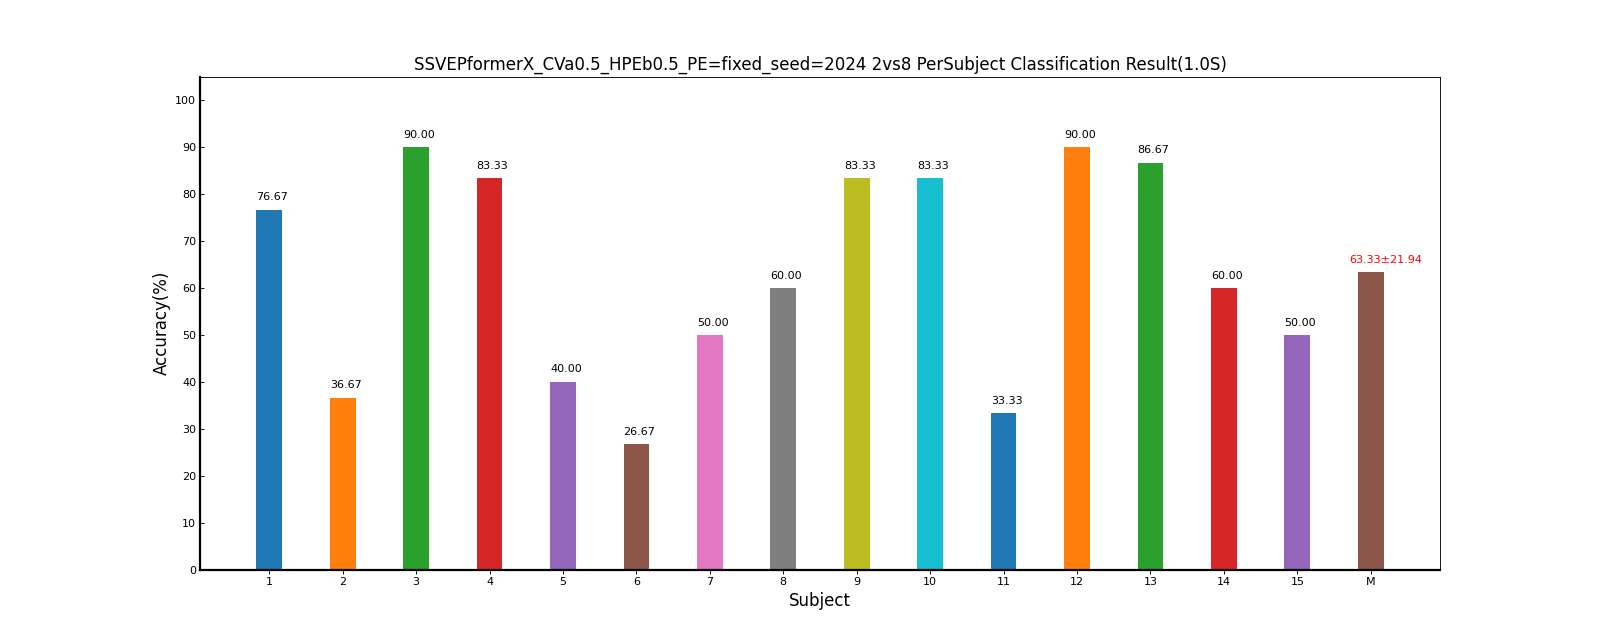

The table this chart was drawn from, first rows:
Fold1, Mean±Std
76.67, 76.67±0.00
36.67, 36.67±0.00
90.00, 90.00±0.00
83.33, 83.33±0.00
40.00, 40.00±0.00
26.67, 26.67±0.00
50.00, 50.00±0.00
60.00, 60.00±0.00
83.33, 83.33±0.00
83.33, 83.33±0.00
33.33, 33.33±0.00
90.00, 90.00±0.00
86.67, 86.67±0.00
60.00, 60.00±0.00
50.00, 50.00±0.00
63.33, 63.33±21.94
